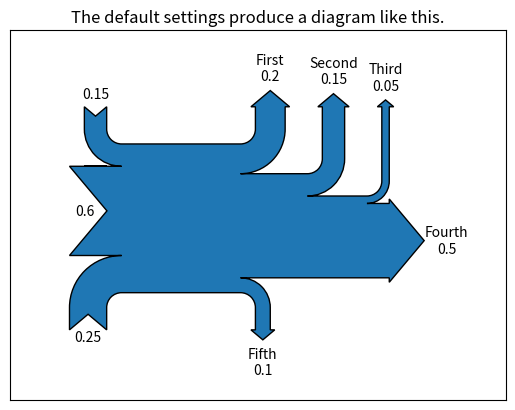
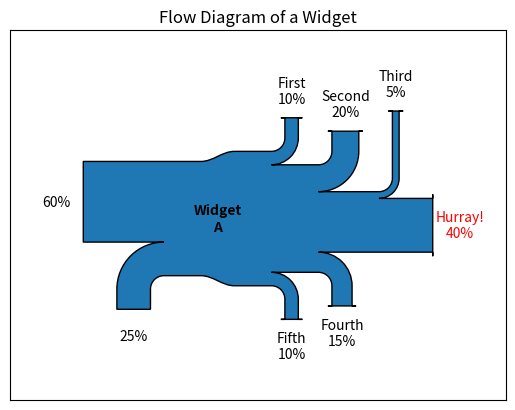
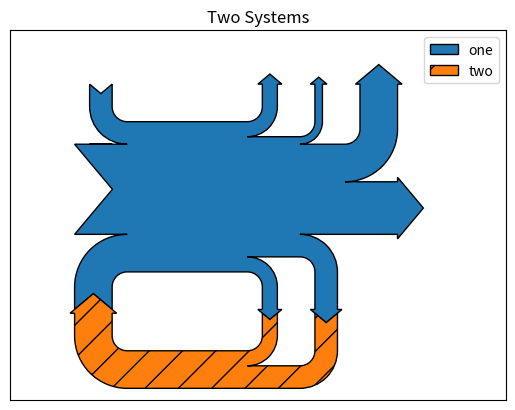

Python code for these plots, in order:
%matplotlib inline

import numpy as np
import matplotlib.pyplot as plt

from matplotlib.sankey import Sankey

Sankey(flows=[0.25, 0.15, 0.60, -0.20, -0.15, -0.05, -0.50, -0.10],
       labels=['', '', '', 'First', 'Second', 'Third', 'Fourth', 'Fifth'],
       orientations=[-1, 1, 0, 1, 1, 1, 0, -1]).finish()
plt.title("The default settings produce a diagram like this.")

fig = plt.figure()
ax = fig.add_subplot(1, 1, 1, xticks=[], yticks=[],
                     title="Flow Diagram of a Widget")
sankey = Sankey(ax=ax, scale=0.01, offset=0.2, head_angle=180,
                format='%.0f', unit='%')
sankey.add(flows=[25, 0, 60, -10, -20, -5, -15, -10, -40],
           labels=['', '', '', 'First', 'Second', 'Third', 'Fourth',
                   'Fifth', 'Hurray!'],
           orientations=[-1, 1, 0, 1, 1, 1, -1, -1, 0],
           pathlengths=[0.25, 0.25, 0.25, 0.25, 0.25, 0.6, 0.25, 0.25,
                        0.25],
           patchlabel="Widget\nA")  # Arguments to matplotlib.patches.PathPatch()
diagrams = sankey.finish()
diagrams[0].texts[-1].set_color('r')
diagrams[0].text.set_fontweight('bold')

fig = plt.figure()
ax = fig.add_subplot(1, 1, 1, xticks=[], yticks=[], title="Two Systems")
flows = [0.25, 0.15, 0.60, -0.10, -0.05, -0.25, -0.15, -0.10, -0.35]
sankey = Sankey(ax=ax, unit=None)
sankey.add(flows=flows, label='one',
           orientations=[-1, 1, 0, 1, 1, 1, -1, -1, 0])
sankey.add(flows=[-0.25, 0.15, 0.1], label='two',
           orientations=[-1, -1, -1], prior=0, connect=(0, 0))
diagrams = sankey.finish()
diagrams[-1].patch.set_hatch('/')
plt.legend(loc='best')

plt.show()